The GitHub repository ishitamed19/EEG-Correlates-of-Genetic-Predisposition-to-Alcoholism-using-Deep-Learning contains a labelled image folder "img_for_training" with 2 categories: alcoholic, control. Examples follow, each with its label.

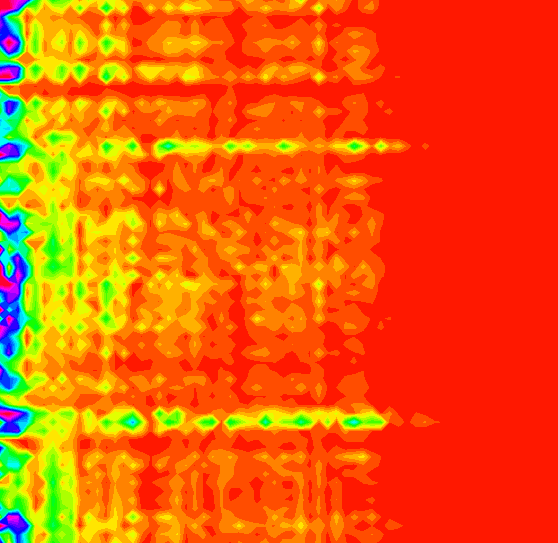
Label: alcoholic

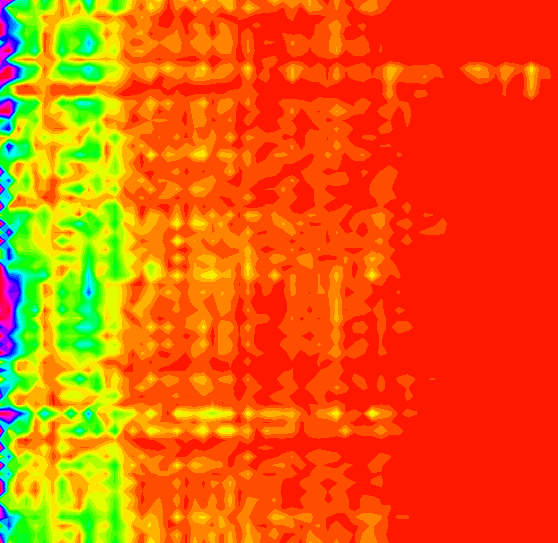
Label: control

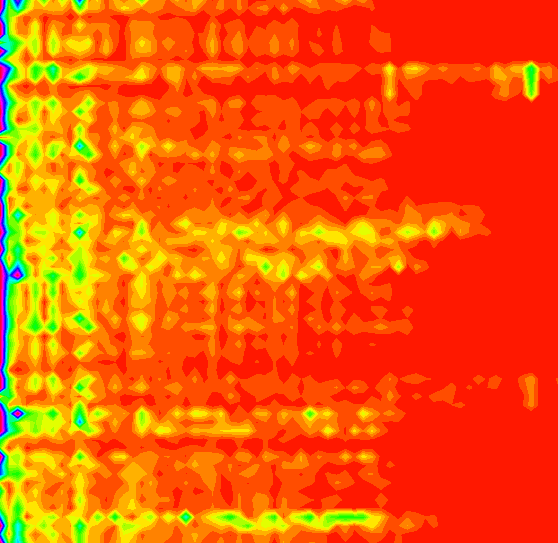
Label: alcoholic

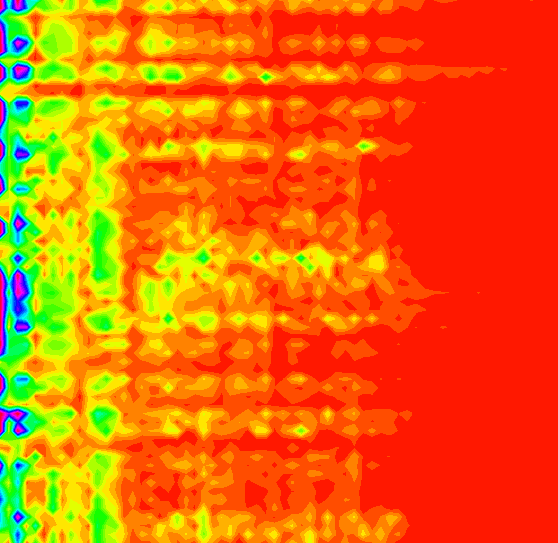
Label: alcoholic

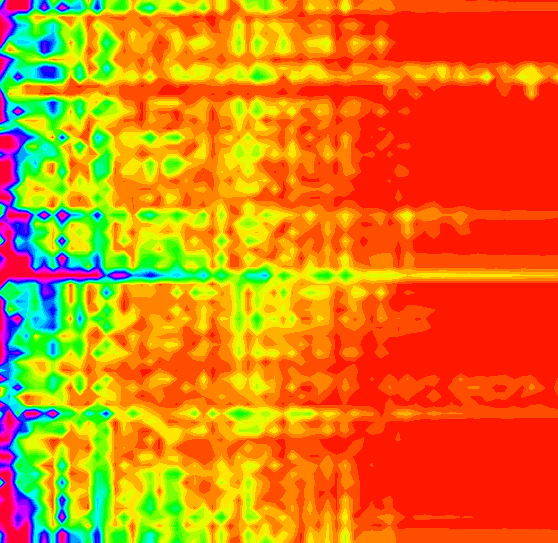
Label: control

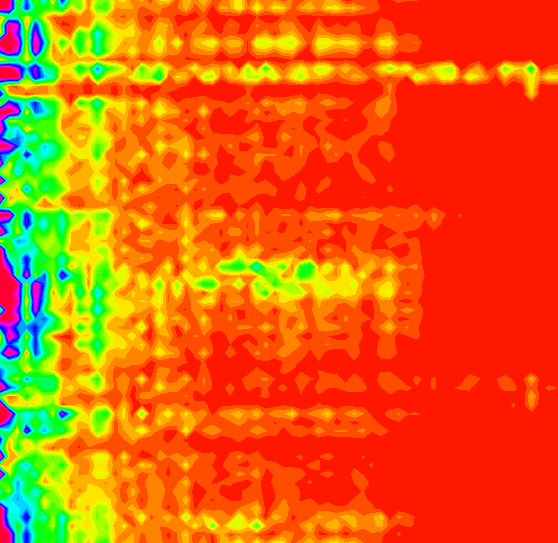
Label: control
